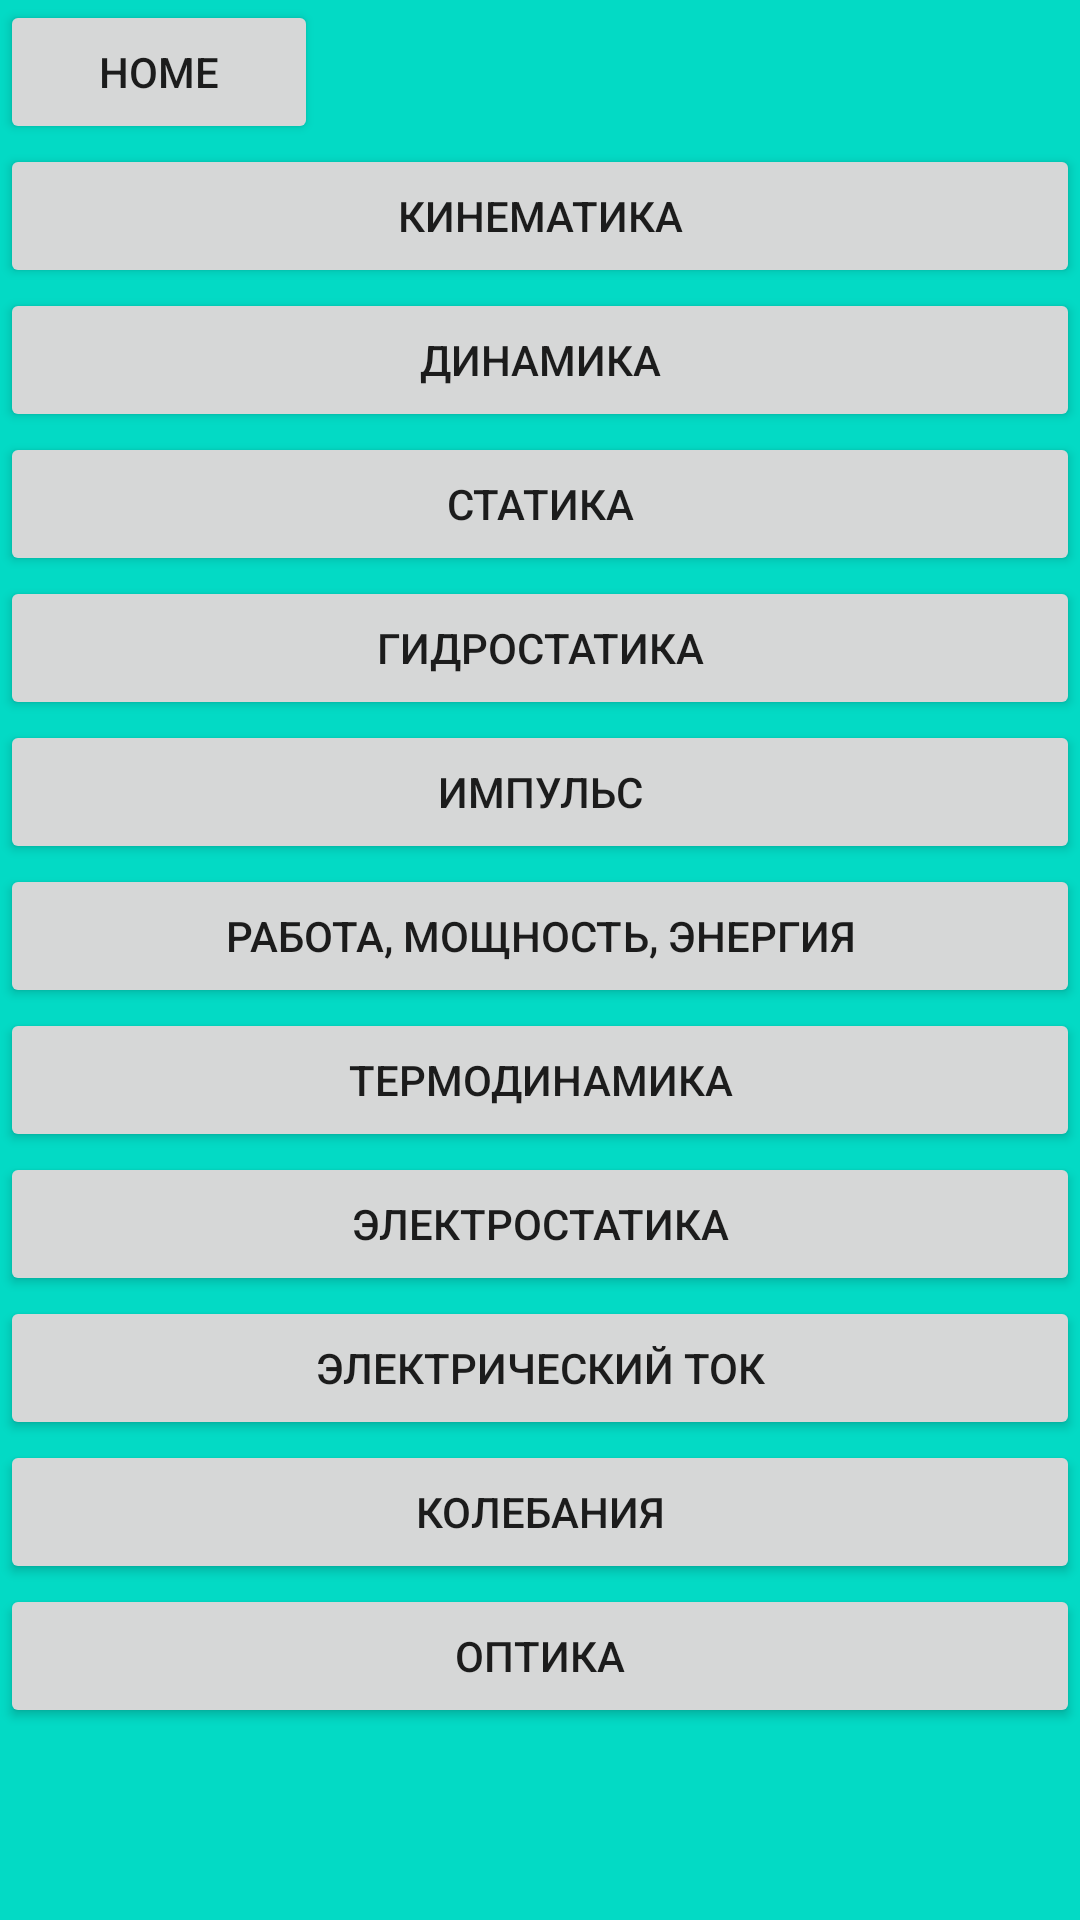

Layout XML and referenced resources for this Android screen:
<!-- AndroidManifest.xml: application theme Theme.ThePysics3 -->
<!-- res/layout/formula.xml -->
<?xml version="1.0" encoding="utf-8"?>
<LinearLayout xmlns:android="http://schemas.android.com/apk/res/android"
    xmlns:app="http://schemas.android.com/apk/res-auto"
    android:layout_width="match_parent"
    android:layout_height="match_parent"
    android:orientation="vertical"
    android:background="@color/teal_200">

    <ScrollView
        android:layout_width="match_parent"
        android:layout_height="match_parent">

        <LinearLayout
            android:layout_width="match_parent"
            android:layout_height="wrap_content"
            android:orientation="vertical" >

            <Button
                android:id="@+id/home"
                android:layout_width="106dp"
                android:layout_height="wrap_content"
                android:text="HOME"
                app:cornerRadius="10dp" />

            <Button
                android:id="@+id/kinematika"
                android:layout_width="match_parent"
                android:layout_height="wrap_content"
                android:text="Кинематика"
                app:cornerRadius="100dp" />

            <Button
                android:id="@+id/dinamika"
                android:layout_width="match_parent"
                android:layout_height="wrap_content"
                android:text="Динамика"
                app:cornerRadius="100dp" />

            <Button
                android:id="@+id/statika"
                android:layout_width="match_parent"
                android:layout_height="wrap_content"
                android:text="Статика"
                app:cornerRadius="100dp" />

            <Button
                android:id="@+id/hidrostatika"
                android:layout_width="match_parent"
                android:layout_height="wrap_content"
                android:text="Гидростатика"
                app:cornerRadius="100dp" />

            <Button
                android:id="@+id/impuls"
                android:layout_width="match_parent"
                android:layout_height="wrap_content"
                android:text="Импульс"
                app:cornerRadius="100dp" />

            <Button
                android:id="@+id/ashxatanq"
                android:layout_width="match_parent"
                android:layout_height="wrap_content"
                android:text="Работа, мощность, энергия"
                app:cornerRadius="100dp" />

            <Button
                android:id="@+id/termodinamika"
                android:layout_width="match_parent"
                android:layout_height="wrap_content"
                android:text="Термодинамика"
                app:cornerRadius="100dp" />

            <Button
                android:id="@+id/elektroctatika"
                android:layout_width="match_parent"
                android:layout_height="wrap_content"
                android:text="Электростатика"
                app:cornerRadius="100dp" />

            <Button
                android:id="@+id/elektrakan_tok"
                android:layout_width="match_parent"
                android:layout_height="wrap_content"
                android:text="Электрический ток"
                app:cornerRadius="100dp" />

            <Button
                android:id="@+id/kolebaniya"
                android:layout_width="match_parent"
                android:layout_height="wrap_content"
                android:text="Колебания"
                app:cornerRadius="100dp" />

            <Button
                android:id="@+id/optika"
                android:layout_width="match_parent"
                android:layout_height="wrap_content"
                android:text="Оптика"
                app:cornerRadius="100dp" />
        </LinearLayout>
    </ScrollView>



    <ScrollView
        android:layout_width="match_parent"
        android:layout_height="match_parent">

        <LinearLayout
            android:layout_width="match_parent"
            android:layout_height="wrap_content"
            android:orientation="vertical" />
    </ScrollView>

</LinearLayout>
<!-- resources referenced by this layout -->
<resources>
  <style name="Theme.ThePysics3" parent="Theme.MaterialComponents.DayNight.DarkActionBar">
          
          <item name="colorPrimary">@color/purple_500</item>
          <item name="colorPrimaryVariant">@color/purple_700</item>
          <item name="colorOnPrimary">@color/white</item>
          
          <item name="colorSecondary">@color/teal_200</item>
          <item name="colorSecondaryVariant">@color/teal_700</item>
          <item name="colorOnSecondary">@color/black</item>
          
          <item name="android:statusBarColor">?attr/colorPrimaryVariant</item>
          
      </style>
  <!-- not gathered from this repository: default colours our renderer supplied (Android Studio template values) -->
  <color name="purple_500">#FF6200EE</color>
  <color name="purple_700">#FF3700B3</color>
  <color name="teal_200">#FF03DAC5</color>
  <color name="teal_700">#FF018786</color>
  <color name="black">#FF000000</color>
  <color name="white">#FFFFFFFF</color>
</resources>
